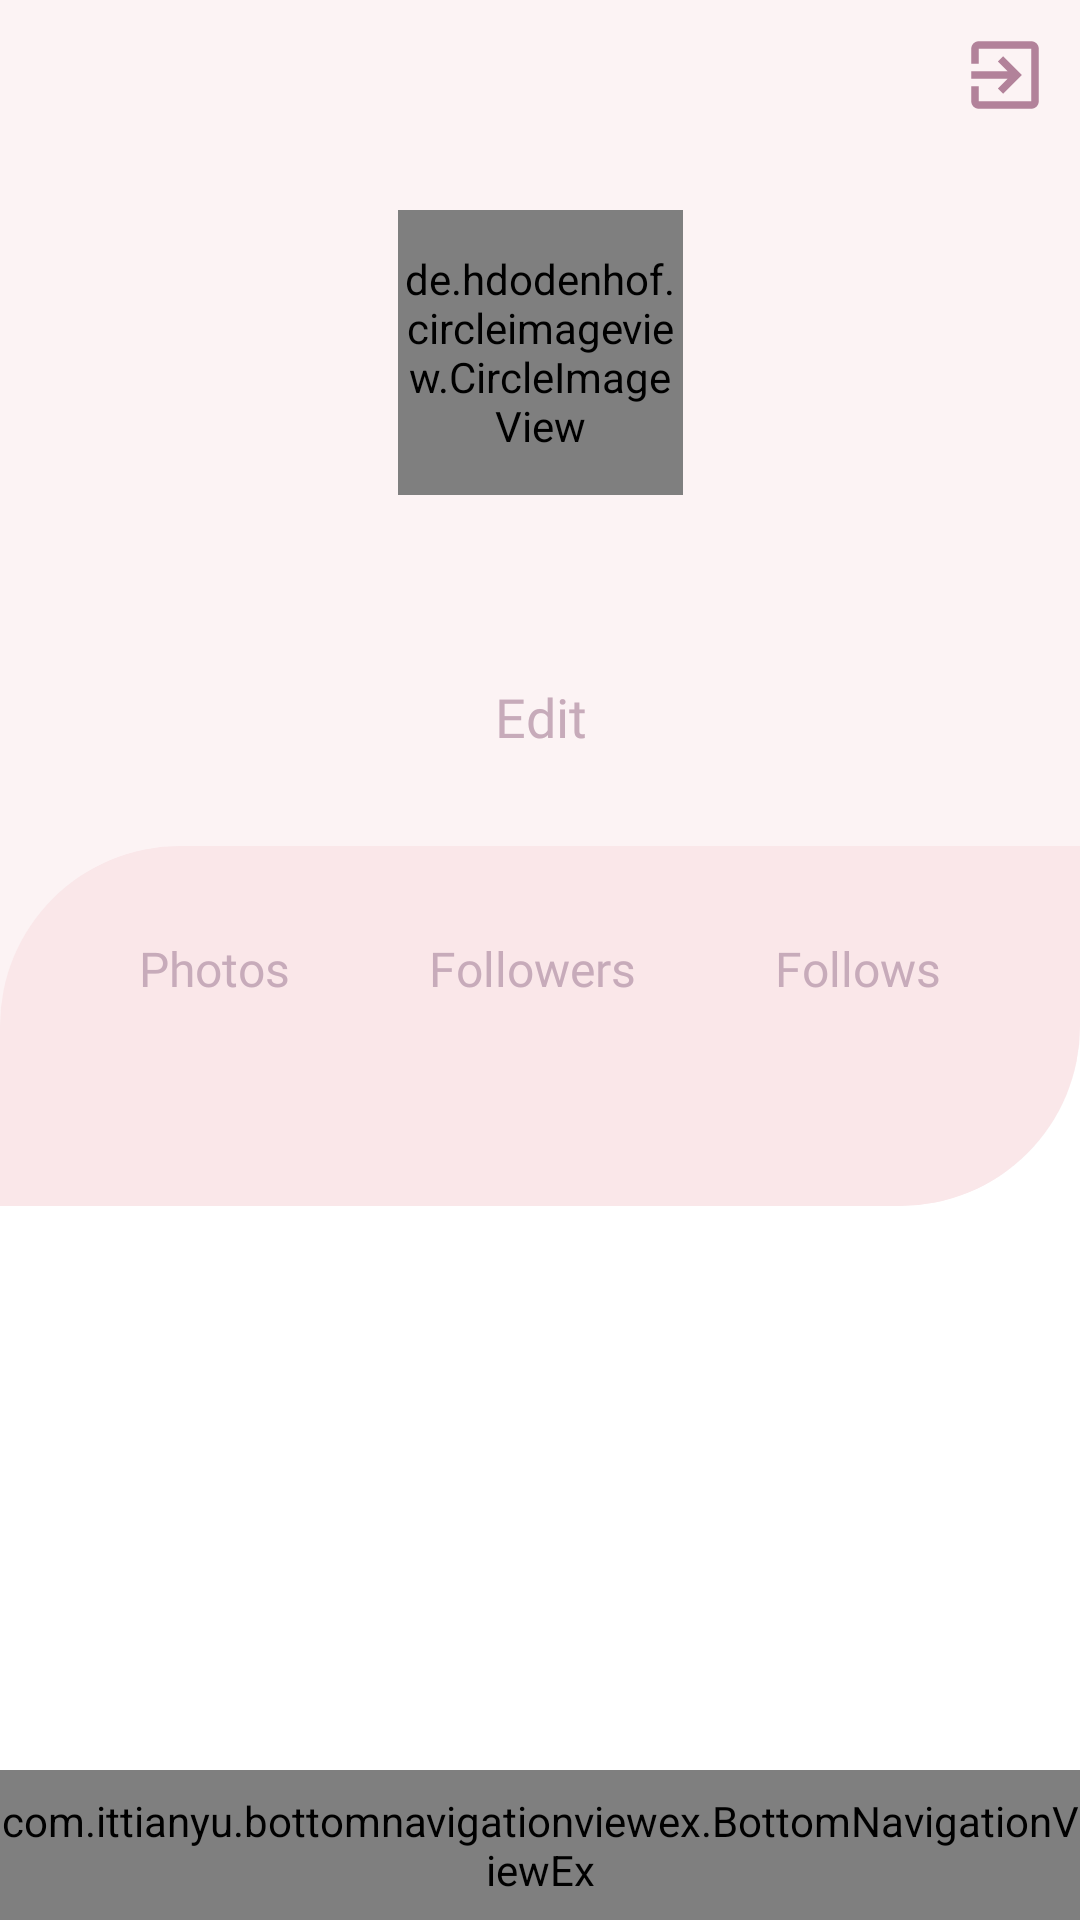

The Android layout XML behind this screen, and the referenced resources:
<!-- AndroidManifest.xml: application theme AppTheme -->
<!-- res/layout/activity_profile.xml -->
<?xml version="1.0" encoding="utf-8"?>
<androidx.constraintlayout.widget.ConstraintLayout xmlns:android="http://schemas.android.com/apk/res/android"
    xmlns:app="http://schemas.android.com/apk/res-auto"
    xmlns:tools="http://schemas.android.com/tools"
    android:layout_width="match_parent"
    android:layout_height="match_parent"
    android:background="@color/white"
    tools:context=".screens.home.HomeActivity">

    <androidx.appcompat.widget.Toolbar
        android:id="@+id/toolbar"
        style="@style/toolbar"
        app:layout_constraintEnd_toEndOf="parent"
        app:layout_constraintStart_toStartOf="parent"
        app:layout_constraintTop_toTopOf="parent">

        <androidx.constraintlayout.widget.ConstraintLayout
            android:layout_width="match_parent"
            android:layout_height="wrap_content"
            android:background="@color/bgLightPink">


            <ImageView
                android:id="@+id/profile_log_out_bt"
                style="@style/icon"
                android:src="@drawable/ic_log_out"

                app:layout_constraintBottom_toBottomOf="parent"
                app:layout_constraintEnd_toEndOf="parent"
                app:layout_constraintTop_toTopOf="parent" />

            <TextView
                android:id="@+id/profile_head"
                style="@style/toolbar_title"
                android:text=""
                android:layout_marginStart="50dp"
                android:layout_marginTop="10dp"
                app:layout_constraintStart_toStartOf="parent"
                app:layout_constraintTop_toTopOf="parent"
                app:layout_constraintBottom_toBottomOf="parent"/>

        </androidx.constraintlayout.widget.ConstraintLayout>

    </androidx.appcompat.widget.Toolbar>

    <androidx.constraintlayout.widget.ConstraintLayout
        android:id="@+id/profile_hat"
        android:layout_width="match_parent"
        android:layout_height="wrap_content"
        android:background="@drawable/profile_hat_bg"
        android:backgroundTint="@color/bgLightPink"
        app:layout_constraintEnd_toEndOf="parent"
        app:layout_constraintStart_toStartOf="parent"
        app:layout_constraintTop_toBottomOf="@id/toolbar">



        <de.hdodenhof.circleimageview.CircleImageView
            android:id="@+id/profile_image"
            android:layout_width="95dp"
            android:layout_height="95dp"
            android:layout_marginTop="20dp"
            android:src="@raw/basic_profile_image"
            app:layout_constraintEnd_toEndOf="parent"
            app:layout_constraintStart_toStartOf="parent"
            app:layout_constraintTop_toTopOf="@+id/profile_hat" />

        <TextView
            android:id="@+id/profile_name"
            android:layout_width="wrap_content"
            android:layout_height="30dp"
            android:layout_marginTop="15dp"
            android:fontFamily="@font/lato_bold"
            android:gravity="center"
            android:textColor="@color/darkBrown"
            android:textSize="28sp"
            app:layout_constraintEnd_toEndOf="parent"
            app:layout_constraintStart_toStartOf="parent"
            app:layout_constraintTop_toBottomOf="@+id/profile_image" />

        <Button
            android:id="@+id/edit_profile_btn"
            android:layout_width="95dp"
            android:layout_height="wrap_content"
            android:layout_marginTop="5dp"
            android:background="@android:color/transparent"
            android:fontFamily="@font/lato_regular"
            android:text="@string/edit"
            android:textAllCaps="false"
            android:textColor="@color/lightBrown"
            android:textSize="18sp"
            android:padding="1dp"
            app:layout_constraintEnd_toEndOf="parent"
            app:layout_constraintStart_toStartOf="parent"
            app:layout_constraintTop_toBottomOf="@id/profile_name" />

        <androidx.constraintlayout.widget.ConstraintLayout
            android:id="@+id/profile_stats"
            android:layout_width="match_parent"
            android:layout_height="120dp"
            android:layout_marginTop="19dp"
            android:background="@drawable/profile_stats_bg"
            android:backgroundTint="@color/bgDarkPink"
            app:layout_constraintEnd_toEndOf="parent"
            app:layout_constraintStart_toStartOf="parent"
            app:layout_constraintTop_toBottomOf="@id/edit_profile_btn">

            <TextView
                android:id="@+id/photos_text"
                style="@style/stats_text"
                android:text="@string/photos"
                app:layout_constraintEnd_toStartOf="@id/followers_text"
                app:layout_constraintStart_toStartOf="parent"
                app:layout_constraintTop_toTopOf="parent" />

            <TextView
                android:id="@+id/followers_text"
                style="@style/stats_text"
                android:text="@string/followers"
                app:layout_constraintEnd_toStartOf="@id/follows_text"
                app:layout_constraintStart_toEndOf="@id/photos_text"
                app:layout_constraintTop_toTopOf="parent" />

            <TextView
                android:id="@+id/follows_text"
                style="@style/stats_text"
                android:text="@string/follows"
                app:layout_constraintEnd_toEndOf="parent"
                app:layout_constraintStart_toEndOf="@id/followers_text"
                app:layout_constraintTop_toTopOf="parent" />

            <TextView
                android:id="@+id/photos_count_text"
                style="@style/stats_count_text"
                tools:text="567"
                app:layout_constraintEnd_toEndOf="@id/photos_text"
                app:layout_constraintStart_toStartOf="@id/photos_text"
                app:layout_constraintTop_toBottomOf="@id/photos_text" />

            <TextView
                android:id="@+id/followers_count_text"
                style="@style/stats_count_text"
                tools:text="12,454"
                app:layout_constraintEnd_toEndOf="@id/followers_text"
                app:layout_constraintStart_toStartOf="@id/followers_text"
                app:layout_constraintTop_toBottomOf="@id/followers_text" />

            <TextView
                android:id="@+id/follows_count_text"
                style="@style/stats_count_text"
                tools:text="127"
                app:layout_constraintEnd_toEndOf="@id/follows_text"
                app:layout_constraintStart_toStartOf="@id/follows_text"
                app:layout_constraintTop_toBottomOf="@id/follows_text" />

        </androidx.constraintlayout.widget.ConstraintLayout>

    </androidx.constraintlayout.widget.ConstraintLayout>

    <androidx.recyclerview.widget.RecyclerView
        android:id="@+id/profile_recycler_view"
        android:layout_width="match_parent"
        android:layout_height="0dp"
        android:layout_marginTop="12dp"
        app:layout_constraintBottom_toTopOf="@id/bottom_navigation_view"
        app:layout_constraintTop_toBottomOf="@+id/profile_hat"/>

    <include layout="@layout/bottom_navigation_view" />


</androidx.constraintlayout.widget.ConstraintLayout>
<!-- res/layout/bottom_navigation_view.xml (included above) -->
<?xml version="1.0" encoding="utf-8"?>
<merge xmlns:android="http://schemas.android.com/apk/res/android"
    xmlns:app="http://schemas.android.com/apk/res-auto">

    <com.ittianyu.bottomnavigationviewex.BottomNavigationViewEx
        android:id="@+id/bottom_navigation_view"
        android:layout_width="match_parent"
        android:layout_height="50dp"
        android:background="@color/bgPink"
        app:layout_constraintBottom_toBottomOf="parent"
        app:menu="@menu/bottom_navigation_menu" />

</merge>
<!-- resources referenced by this layout -->
<resources>
  <color name="bgDarkPink">#FAE7E9</color>
  <color name="bgLightPink">#FCF3F4</color>
  <color name="bgPink">#FBEAEB</color>
  <color name="darkBrown">#A06784</color>
  <color name="lightBrown">#C7ABBA</color>
  <color name="white">#FFFFFF</color>
  <!-- drawable profile_hat_bg (drawable) -->
  <?xml version="1.0" encoding="utf-8"?>
  <layer-list xmlns:android="http://schemas.android.com/apk/res/android"
      xmlns:tools="http://schemas.android.com/tools">
      <item>
          <shape android:shape="rectangle">
              <solid tools:ignore="ExtraText">@color/bgLightPink</solid>
              <corners android:bottomRightRadius="60dp" />
          </shape>
      </item>
  </layer-list>
  <!-- drawable profile_stats_bg (drawable) -->
  <?xml version="1.0" encoding="utf-8"?>
  <layer-list xmlns:android="http://schemas.android.com/apk/res/android"
      xmlns:tools="http://schemas.android.com/tools">
      <item>
          <shape android:shape="rectangle">
              <solid tools:ignore="ExtraText">@color/bgDarkPing</solid>
              <corners
                  android:bottomRightRadius="60dp"
                  android:topLeftRadius="60dp" />
          </shape>
      </item>
  </layer-list>
  <string name="edit">Edit</string>
  <string name="followers">Followers</string>
  <string name="follows">Follows</string>
  <string name="photos">Photos</string>
  <style name="icon">
          <item name="android:layout_height">@dimen/toolbar_height</item>
          <item name="android:layout_width">@dimen/toolbar_height</item>
          <item name="android:padding">10dp</item>
          <item name="color">@color/darkBrown</item>
      </style>
  <style name="stats_count_text" parent="text">
          <item name="android:fontFamily">@font/lato_bold</item>
          <item name="android:textColor">@color/darkBrown</item>
          <item name="android:textSize">20sp</item>
          <item name="android:layout_height">29dp</item>
          <item name="android:layout_marginTop">4dp</item>
      </style>
  <style name="stats_text" parent="text">
          <item name="android:fontFamily">@font/lato_regular</item>
          <item name="android:textColor">@color/lightBrown</item>
          <item name="android:textSize">16sp</item>
          <item name="android:layout_height">23dp</item>
          <item name="android:layout_marginTop">30dp</item>
      </style>
  <style name="toolbar">
          <item name="android:layout_width">match_parent</item>
          <item name="android:layout_height">@dimen/toolbar_height</item>
          <item name="background">@color/bgLightPink</item>
          <item name="contentInsetStart">0dp</item>
      </style>
  <style name="toolbar_title">
          <item name="fontFamily">@font/merriweather_regular</item>
          <item name="android:textColor">@color/darkBrown</item>
          <item name="android:textSize">24sp</item>
          <item name="android:gravity">center</item>
          <item name="android:layout_width">wrap_content</item>
          <item name="android:layout_height">wrap_content</item>
          <item name="android:layout_marginLeft">40dp</item>
          <item name="android:layout_marginStart">40dp</item>
      </style>
  <style name="AppTheme" parent="Theme.AppCompat.Light.NoActionBar">
          
          <item name="colorPrimary">@color/darkBrown</item>
          <item name="colorPrimaryDark">@color/colorPrimaryDark</item>
          <item name="colorAccent">@color/colorAccent</item>
          <item name="background">@color/white</item>
      </style>
  <dimen name="toolbar_height">50dp</dimen>
  <style name="text">
          <item name="android:layout_width">wrap_content</item>
          <item name="android:layout_height">wrap_content</item>
      </style>
  <color name="colorPrimaryDark">#3700B3</color>
  <color name="colorAccent">#03DAC5</color>
</resources>
